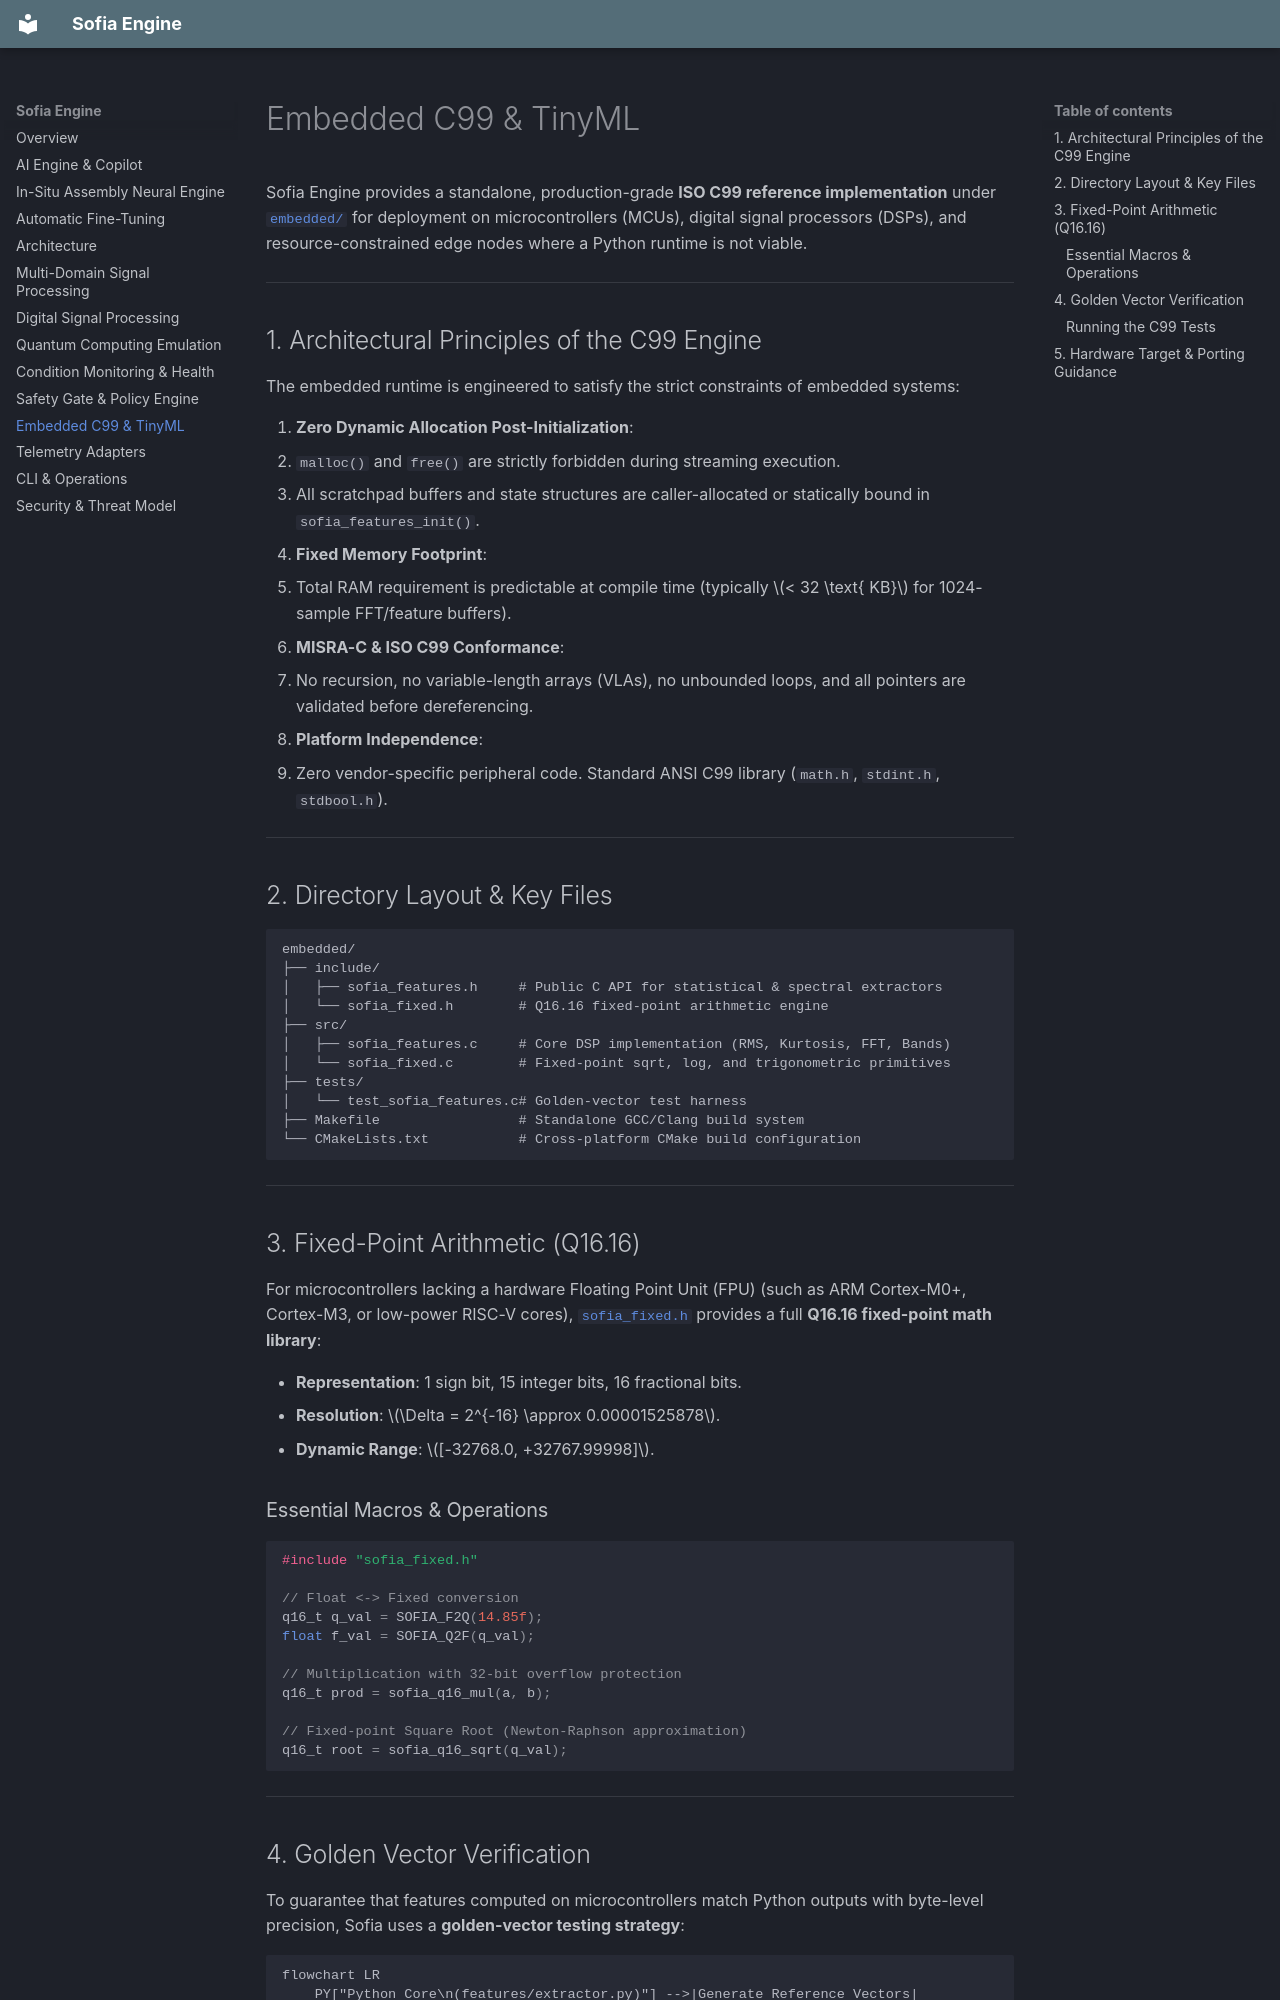

repository: rootcastleco/sofia-ai · page: Embedded-C99-&-TinyML/index.html · generator: mkdocs

# Embedded C99 & TinyML

Sofia Engine provides a standalone, production-grade **ISO C99 reference implementation** under [`embedded/`](https://github.com/rootcastleco/sofia-rl/tree/main/embedded) for deployment on microcontrollers (MCUs), digital signal processors (DSPs), and resource-constrained edge nodes where a Python runtime is not viable.

---

## 1. Architectural Principles of the C99 Engine

The embedded runtime is engineered to satisfy the strict constraints of embedded systems:

1. **Zero Dynamic Allocation Post-Initialization**:
   - `malloc()` and `free()` are strictly forbidden during streaming execution.
   - All scratchpad buffers and state structures are caller-allocated or statically bound in `sofia_features_init()`.
2. **Fixed Memory Footprint**:
   - Total RAM requirement is predictable at compile time (typically $< 32 \text{ KB}$ for 1024-sample FFT/feature buffers).
3. **MISRA-C & ISO C99 Conformance**:
   - No recursion, no variable-length arrays (VLAs), no unbounded loops, and all pointers are validated before dereferencing.
4. **Platform Independence**:
   - Zero vendor-specific peripheral code. Standard ANSI C99 library (`math.h`, `stdint.h`, `stdbool.h`).

---

## 2. Directory Layout & Key Files

```
embedded/
├── include/
│   ├── sofia_features.h     # Public C API for statistical & spectral extractors
│   └── sofia_fixed.h        # Q16.16 fixed-point arithmetic engine
├── src/
│   ├── sofia_features.c     # Core DSP implementation (RMS, Kurtosis, FFT, Bands)
│   └── sofia_fixed.c        # Fixed-point sqrt, log, and trigonometric primitives
├── tests/
│   └── test_sofia_features.c# Golden-vector test harness
├── Makefile                 # Standalone GCC/Clang build system
└── CMakeLists.txt           # Cross-platform CMake build configuration
```

---

## 3. Fixed-Point Arithmetic (Q16.16)

For microcontrollers lacking a hardware Floating Point Unit (FPU) (such as ARM Cortex-M0+, Cortex-M3, or low-power RISC-V cores), [`sofia_fixed.h`](https://github.com/rootcastleco/sofia-rl/tree/main/embedded/include) provides a full **Q16.16 fixed-point math library**:

* **Representation**: 1 sign bit, 15 integer bits, 16 fractional bits.
* **Resolution**: $\Delta = 2^{-16} \approx 0.00001525878$.
* **Dynamic Range**: $[-32768.0, +32767.99998]$.

### Essential Macros & Operations
```c
#include "sofia_fixed.h"

// Float <-> Fixed conversion
q16_t q_val = SOFIA_F2Q(14.85f);
float f_val = SOFIA_Q2F(q_val);

// Multiplication with 32-bit overflow protection
q16_t prod = sofia_q16_mul(a, b);

// Fixed-point Square Root (Newton-Raphson approximation)
q16_t root = sofia_q16_sqrt(q_val);
```

---
